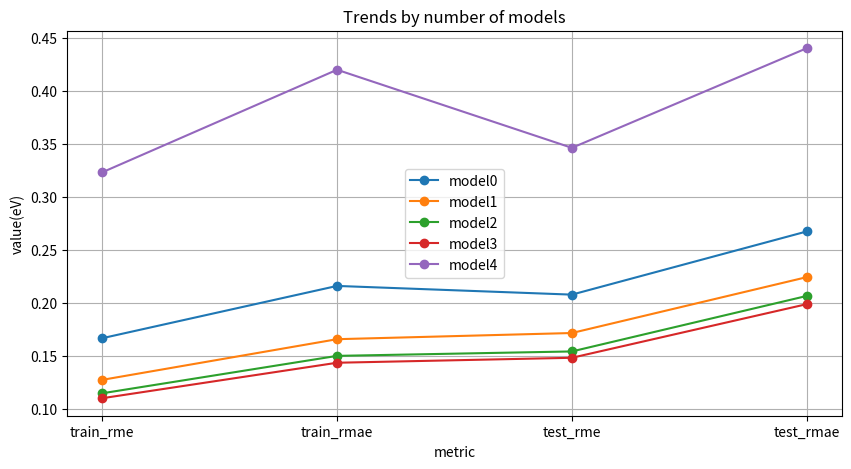

Write the Python code that produced this figure. (Note: this script raises an exception after producing the figure.)
import matplotlib.pyplot as plt
import pandas as pd

# データを辞書形式で定義
data = {
    'model0': [0.16664739, 0.21602112071546442, 0.20780216, 0.2674656095412875],
    'model1': [0.12731685, 0.1657191377894558, 0.1715524, 0.22430902385064247],
    'model2': [0.11463376, 0.1499690860940069, 0.15415356, 0.2065505529143035],
    'model3': [0.109980635, 0.1434798142718718, 0.14816703, 0.1988091090613793],
    'model4': [0.32328784, 0.4201461015910621, 0.34640843, 0.44047965635374614],
}

# データフレームに変換
df = pd.DataFrame(data, index=["train_rme", "train_rmae", "test_rme", "test_rmae"])

# グラフをプロットします
plt.figure(figsize=(10, 5))
for column in df.columns:
    plt.plot(df.index, df[column], marker='o', label=column)
plt.legend()
plt.xlabel('metric')
plt.ylabel('value(eV)')
plt.title('Trends by number of models')
plt.grid(True)
plt.savefig("resultplot/model.png")
plt.show()
